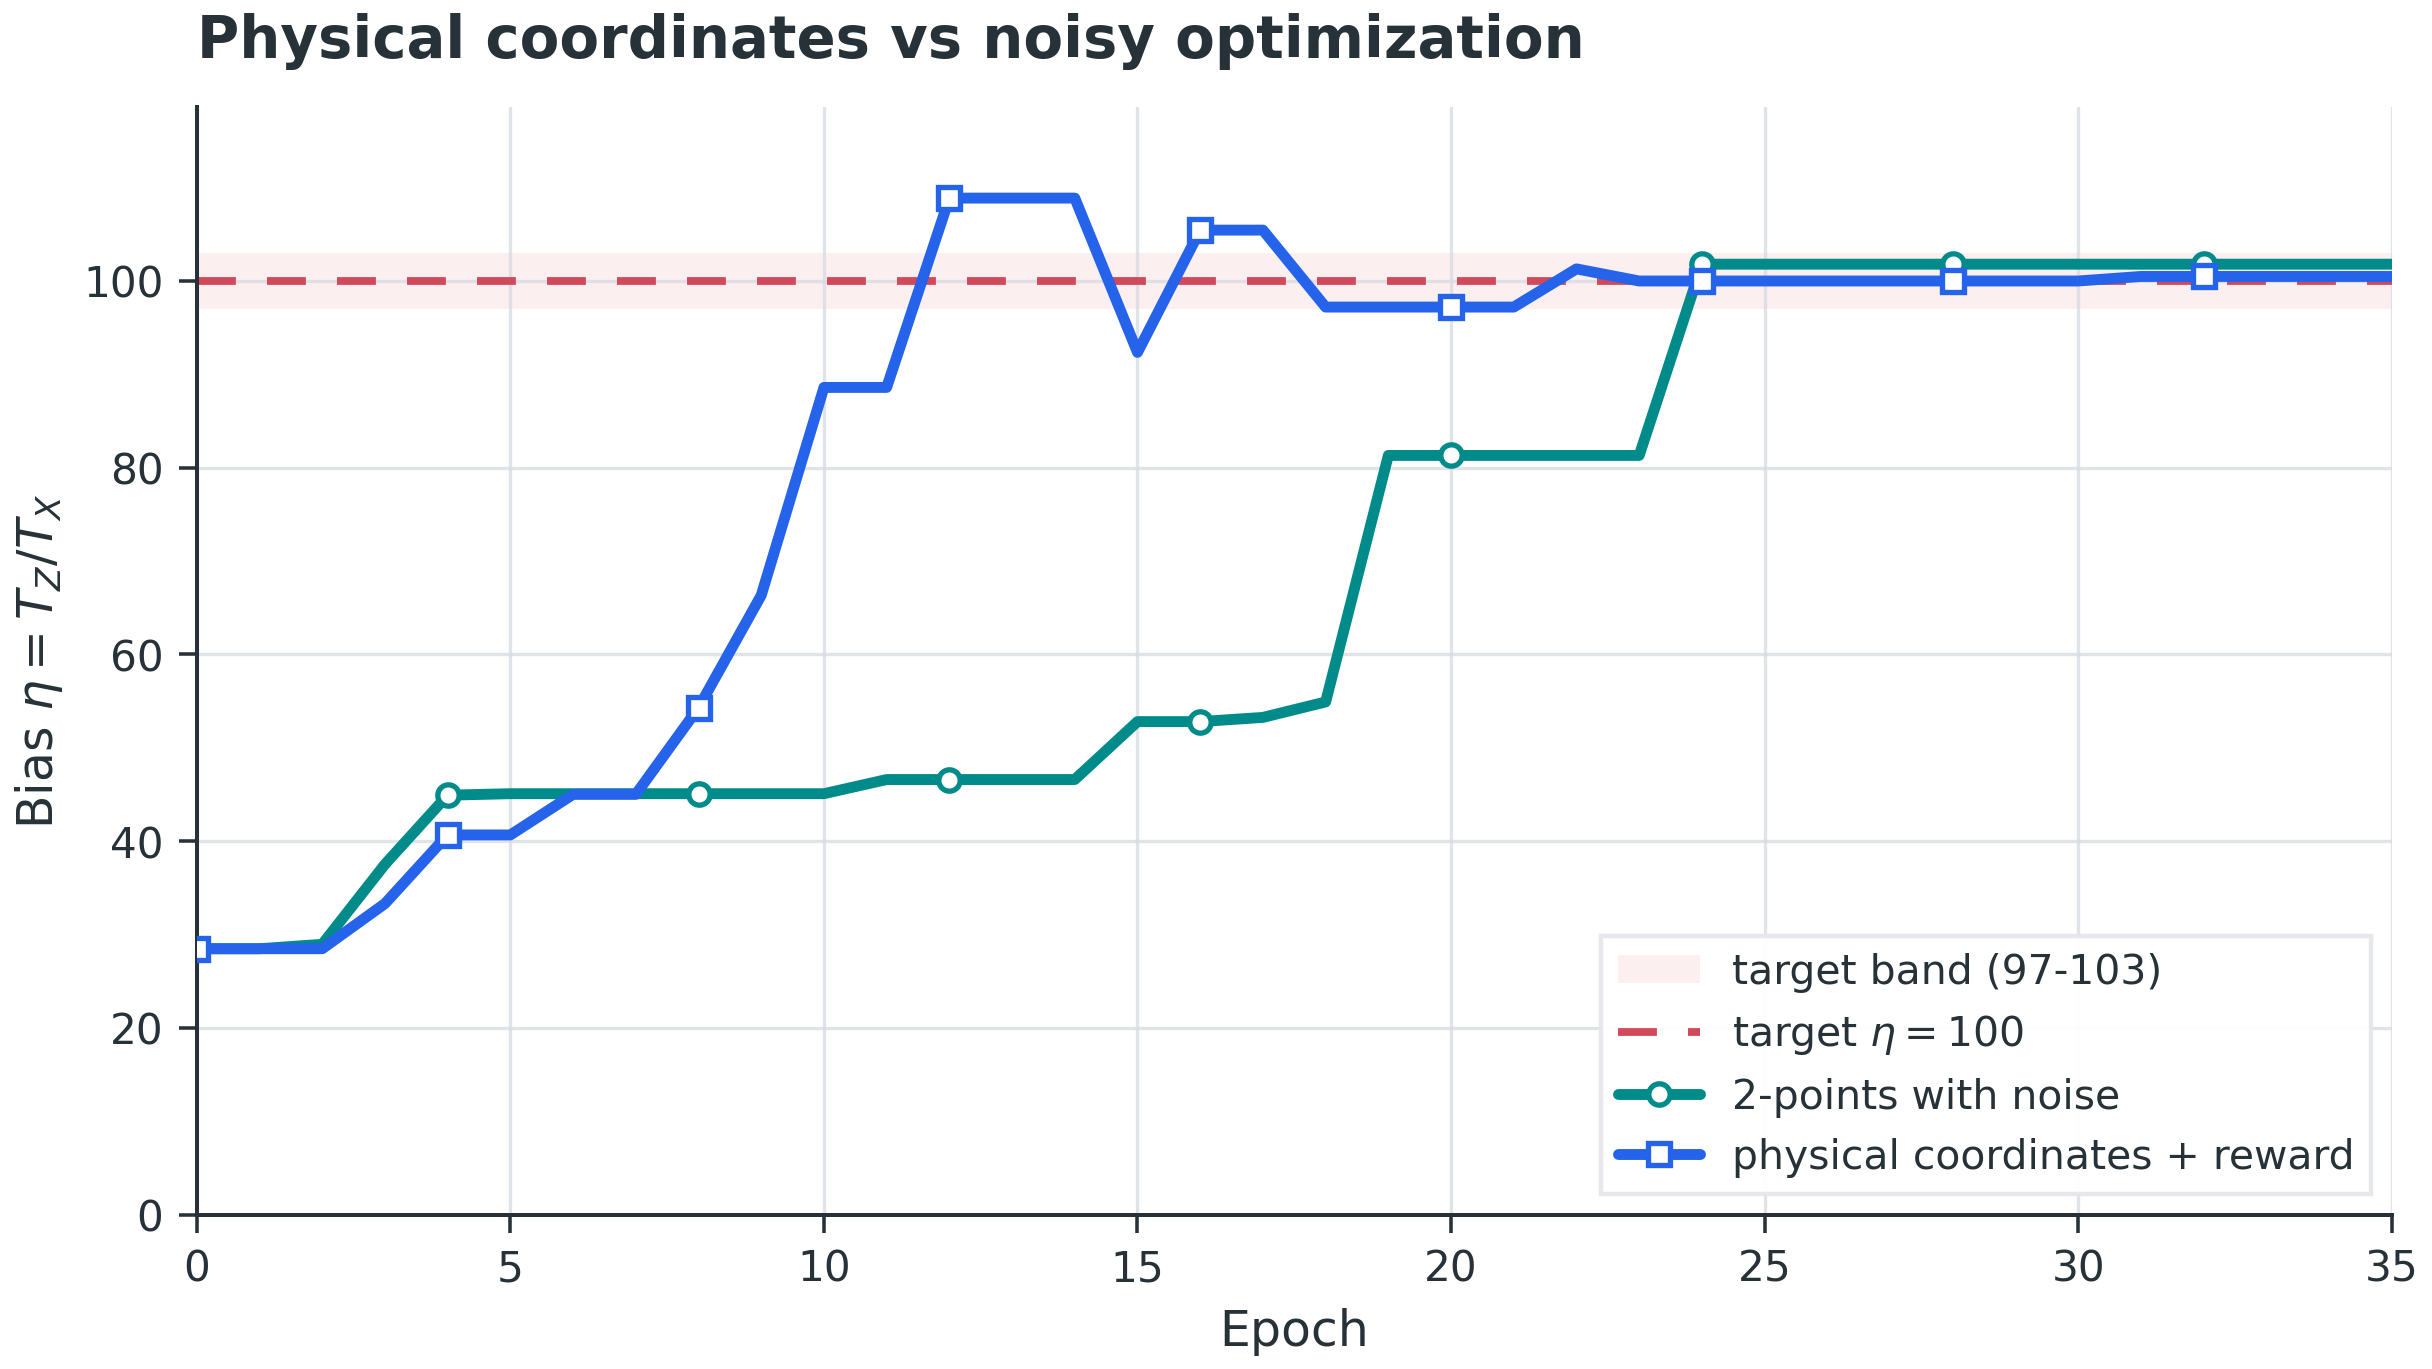

The file beside this chart, header and first rows:
epoch, algorithm, x_value, y_value, bias, target_bias, reward, T_X, T_Z, update_type, gate1_pass, gate2_pass, gate3_pass, cost_units, cumulative_cost_units, trust_region_length
0, 2-points with noise, 0, 28.47, 28.47, 100.0, -283.9, 0.4956, 14.11, NOISY_TWO_POINT, , , , , , 
1, 2-points with noise, 1, 28.47, 28.47, 100.0, -283.9, 0.4956, 14.11, NOISY_TWO_POINT, , , , , , 
2, 2-points with noise, 2, 28.94, 28.94, 100.0, -276.5, 0.3633, 10.51, NOISY_TWO_POINT, , , , , , 
3, 2-points with noise, 3, 37.51, 37.51, 100.0, -172.9, 0.304, 11.4, NOISY_TWO_POINT, , , , , , 
4, 2-points with noise, 4, 44.91, 44.91, 100.0, -115.2, 0.2854, 12.82, NOISY_TWO_POINT, , , , , , 
5, 2-points with noise, 5, 45.07, 45.07, 100.0, -114.1, 0.2994, 13.5, NOISY_TWO_POINT, , , , , , 
6, 2-points with noise, 6, 45.07, 45.07, 100.0, -114.1, 0.2994, 13.5, NOISY_TWO_POINT, , , , , , 
7, 2-points with noise, 7, 45.07, 45.07, 100.0, -114.1, 0.2994, 13.5, NOISY_TWO_POINT, , , , , , 
8, 2-points with noise, 8, 45.07, 45.07, 100.0, -114.1, 0.2994, 13.5, NOISY_TWO_POINT, , , , , , 
9, 2-points with noise, 9, 45.07, 45.07, 100.0, -114.1, 0.2994, 13.5, NOISY_TWO_POINT, , , , , , 
10, 2-points with noise, 10, 45.07, 45.07, 100.0, -114.1, 0.2994, 13.5, NOISY_TWO_POINT, , , , , , 
11, 2-points with noise, 11, 46.59, 46.59, 100.0, -104.8, 0.3091, 14.4, NOISY_TWO_POINT, , , , , , 
12, 2-points with noise, 12, 46.59, 46.59, 100.0, -104.8, 0.3091, 14.4, NOISY_TWO_POINT, , , , , , 
13, 2-points with noise, 13, 46.59, 46.59, 100.0, -104.8, 0.3091, 14.4, NOISY_TWO_POINT, , , , , , 
14, 2-points with noise, 14, 46.59, 46.59, 100.0, -104.8, 0.3091, 14.4, NOISY_TWO_POINT, , , , , , 
15, 2-points with noise, 15, 52.79, 52.79, 100.0, -73.25, 0.2932, 15.48, NOISY_TWO_POINT, , , , , , 
16, 2-points with noise, 16, 52.79, 52.79, 100.0, -73.25, 0.2932, 15.48, NOISY_TWO_POINT, , , , , , 
17, 2-points with noise, 17, 53.24, 53.24, 100.0, -71.33, 0.281, 14.96, NOISY_TWO_POINT, , , , , , 
18, 2-points with noise, 18, 54.9, 54.9, 100.0, -64.53, 0.2967, 16.29, NOISY_TWO_POINT, , , , , , 
19, 2-points with noise, 19, 81.3, 81.3, 100.0, -7.574, 0.1943, 15.8, NOISY_TWO_POINT, , , , , , 
20, 2-points with noise, 20, 81.3, 81.3, 100.0, -7.574, 0.1943, 15.8, NOISY_TWO_POINT, , , , , , 
21, 2-points with noise, 21, 81.3, 81.3, 100.0, -7.574, 0.1943, 15.8, NOISY_TWO_POINT, , , , , , 
22, 2-points with noise, 22, 81.3, 81.3, 100.0, -7.574, 0.1943, 15.8, NOISY_TWO_POINT, , , , , , 
23, 2-points with noise, 23, 81.3, 81.3, 100.0, -7.574, 0.1943, 15.8, NOISY_TWO_POINT, , , , , , 
24, 2-points with noise, 24, 101.8, 101.8, 100.0, 0.1447, 0.2214, 22.53, NOISY_TWO_POINT, , , , , , 
25, 2-points with noise, 25, 101.8, 101.8, 100.0, 0.1447, 0.2214, 22.53, NOISY_TWO_POINT, , , , , , 
26, 2-points with noise, 26, 101.8, 101.8, 100.0, 0.1447, 0.2214, 22.53, NOISY_TWO_POINT, , , , , , 
27, 2-points with noise, 27, 101.8, 101.8, 100.0, 0.1447, 0.2214, 22.53, NOISY_TWO_POINT, , , , , , 
28, 2-points with noise, 28, 101.8, 101.8, 100.0, 0.1447, 0.2214, 22.53, NOISY_TWO_POINT, , , , , , 
29, 2-points with noise, 29, 101.8, 101.8, 100.0, 0.1447, 0.2214, 22.53, NOISY_TWO_POINT, , , , , , 
30, 2-points with noise, 30, 101.8, 101.8, 100.0, 0.1447, 0.2214, 22.53, NOISY_TWO_POINT, , , , , , 
31, 2-points with noise, 31, 101.8, 101.8, 100.0, 0.1447, 0.2214, 22.53, NOISY_TWO_POINT, , , , , , 
32, 2-points with noise, 32, 101.8, 101.8, 100.0, 0.1447, 0.2214, 22.53, NOISY_TWO_POINT, , , , , , 
33, 2-points with noise, 33, 101.8, 101.8, 100.0, 0.1447, 0.2214, 22.53, NOISY_TWO_POINT, , , , , , 
34, 2-points with noise, 34, 101.8, 101.8, 100.0, 0.1447, 0.2214, 22.53, NOISY_TWO_POINT, , , , , , 
35, 2-points with noise, 35, 101.8, 101.8, 100.0, 0.1447, 0.2214, 22.53, NOISY_TWO_POINT, , , , , , 
0, physical coordinates + reward, 0, 28.47, 28.47, 100.0, -390.6, 0.4956, 14.11, PHYSICAL_UPDATE, , , , , , 
1, physical coordinates + reward, 1, 28.47, 28.47, 100.0, -390.6, 0.4956, 14.11, PHYSICAL_UPDATE, , , , , , 
2, physical coordinates + reward, 2, 28.47, 28.47, 100.0, -390.6, 0.4956, 14.11, PHYSICAL_UPDATE, , , , , , 
3, physical coordinates + reward, 3, 33.3, 33.3, 100.0, -297.3, 0.301, 10.02, PHYSICAL_UPDATE, , , , , , 
4, physical coordinates + reward, 4, 40.66, 40.66, 100.0, -196.5, 0.3057, 12.43, PHYSICAL_UPDATE, , , , , , 
5, physical coordinates + reward, 5, 40.66, 40.66, 100.0, -196.5, 0.3057, 12.43, PHYSICAL_UPDATE, , , , , , 
6, physical coordinates + reward, 6, 45, 45, 100.0, -153.3, 0.2819, 12.68, PHYSICAL_UPDATE, , , , , , 
7, physical coordinates + reward, 7, 45, 45, 100.0, -153.3, 0.2819, 12.68, PHYSICAL_UPDATE, , , , , , 
8, physical coordinates + reward, 8, 54.28, 54.28, 100.0, -87.28, 0.3396, 18.43, PHYSICAL_UPDATE, , , , , , 
9, physical coordinates + reward, 9, 66.32, 66.32, 100.0, -37.01, 0.3585, 23.78, PHYSICAL_UPDATE, , , , , , 
10, physical coordinates + reward, 10, 88.58, 88.58, 100.0, -1.609, 0.2418, 21.42, PHYSICAL_UPDATE, , , , , , 
11, physical coordinates + reward, 11, 88.58, 88.58, 100.0, -1.609, 0.2418, 21.42, PHYSICAL_UPDATE, , , , , , 
12, physical coordinates + reward, 12, 108.9, 108.9, 100.0, -0.2163, 0.2195, 23.89, PHYSICAL_UPDATE, , , , , , 
13, physical coordinates + reward, 13, 108.9, 108.9, 100.0, -0.2163, 0.2195, 23.89, PHYSICAL_UPDATE, , , , , , 
14, physical coordinates + reward, 14, 108.9, 108.9, 100.0, -0.2163, 0.2195, 23.89, PHYSICAL_UPDATE, , , , , , 
15, physical coordinates + reward, 15, 92.34, 92.34, 100.0, -0.09926, 0.2299, 21.23, PHYSICAL_UPDATE, , , , , , 
16, physical coordinates + reward, 16, 105.4, 105.4, 100.0, 0.497, 0.2425, 25.57, PHYSICAL_UPDATE, , , , , , 
17, physical coordinates + reward, 17, 105.4, 105.4, 100.0, 0.497, 0.2425, 25.57, PHYSICAL_UPDATE, , , , , , 
18, physical coordinates + reward, 18, 97.19, 97.19, 100.0, 0.6134, 0.2436, 23.68, PHYSICAL_UPDATE, , , , , , 
19, physical coordinates + reward, 19, 97.19, 97.19, 100.0, 0.6134, 0.2436, 23.68, PHYSICAL_UPDATE, , , , , , 
20, physical coordinates + reward, 20, 97.19, 97.19, 100.0, 0.6134, 0.2436, 23.68, PHYSICAL_UPDATE, , , , , , 
21, physical coordinates + reward, 21, 97.19, 97.19, 100.0, 0.6134, 0.2436, 23.68, PHYSICAL_UPDATE, , , , , , 
22, physical coordinates + reward, 22, 101.3, 101.3, 100.0, 0.6398, 0.2478, 25.1, PHYSICAL_UPDATE, , , , , , 
23, physical coordinates + reward, 23, 99.98, 99.98, 100.0, 0.631, 0.2463, 24.63, PHYSICAL_UPDATE, , , , , , 
... 12 more rows
